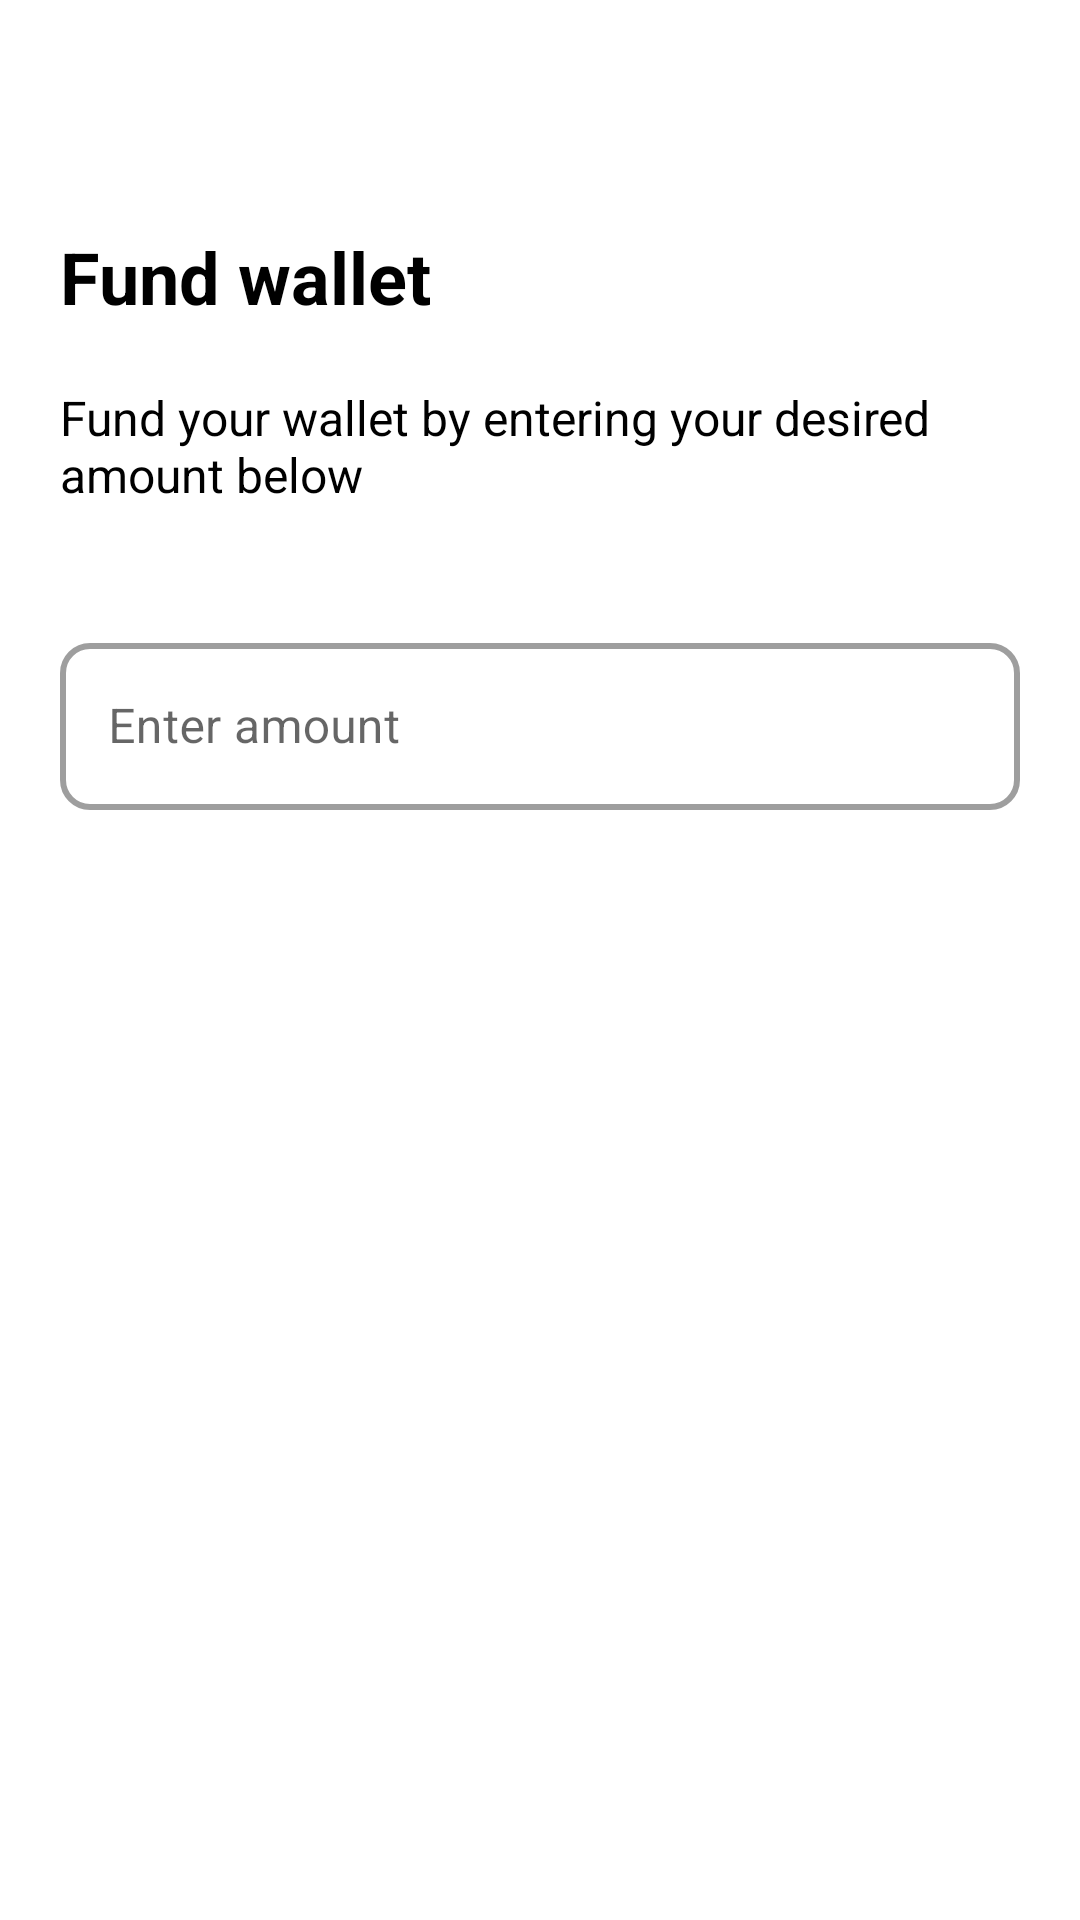

Reconstruct the res/layout file that produces this screen, plus the resources it refers to.
<!-- AndroidManifest.xml: application theme Theme.CaramelWallet -->
<!-- res/layout/fragment_fund_wallet.xml -->
<?xml version="1.0" encoding="utf-8"?>
<androidx.constraintlayout.widget.ConstraintLayout xmlns:android="http://schemas.android.com/apk/res/android"
    xmlns:tools="http://schemas.android.com/tools"
    android:layout_width="match_parent"
    android:layout_height="match_parent"
    xmlns:app="http://schemas.android.com/apk/res-auto"
    tools:context=".ui.view.FundWalletFragment">

    <androidx.appcompat.widget.Toolbar
        android:id="@+id/fragment_fund_wallet_toolbar"
        android:layout_width="match_parent"
        android:layout_height="wrap_content"
        android:orientation="horizontal"
        android:paddingLeft="@dimen/padding_10dp"
        android:paddingRight="@dimen/padding_10dp"
        app:elevation="@dimen/elevation_4dp"
        app:layout_constraintEnd_toEndOf="parent"
        app:layout_constraintStart_toStartOf="parent"
        app:layout_constraintTop_toTopOf="parent">

        <ImageView
            android:id="@+id/fragment_fund_wallet_backArrow_iv"
            android:layout_width="wrap_content"
            android:layout_height="wrap_content"
            android:src="@drawable/back_button"
            tools:ignore="ContentDescription" />
    </androidx.appcompat.widget.Toolbar>

    <LinearLayout
        android:id="@+id/fragment_fund_wallet_ll"
        android:layout_width="match_parent"
        android:layout_height="wrap_content"
        android:layout_marginHorizontal="@dimen/margin_20dp"
        android:orientation="vertical"
        android:focusableInTouchMode="true"
        app:layout_constraintEnd_toEndOf="parent"
        app:layout_constraintStart_toStartOf="parent"
        app:layout_constraintTop_toBottomOf="@+id/fragment_fund_wallet_toolbar">
        <TextView
            android:layout_width="wrap_content"
            android:layout_height="wrap_content"
            android:layout_marginTop="@dimen/margin_20dp"
            android:text="@string/fund_wallet"
            android:textColor="@color/primary_color"
            android:textSize="@dimen/textSize_24sp"
            android:textStyle="bold" />
        <TextView
            android:layout_width="wrap_content"
            android:layout_height="wrap_content"
            android:text="@string/fund_wallet_message"
            android:layout_marginTop="@dimen/margin_20dp"
            android:textColor="@color/primary_color"
            android:textSize="@dimen/textSize_16sp"
            android:textStyle="normal"
            />
        <com.google.android.material.textfield.TextInputLayout
            android:layout_width="match_parent"
            android:layout_height="wrap_content"
            app:boxCornerRadiusTopStart="10dp"
            app:boxCornerRadiusTopEnd="10dp"
            app:boxCornerRadiusBottomEnd="10dp"
            app:boxCornerRadiusBottomStart="10dp"
            android:layout_marginTop="@dimen/margin_40dp"
            android:hint="@string/enter_amount"
            android:focusableInTouchMode="true"
            app:boxStrokeErrorColor="@color/red"
            app:boxStrokeWidth="2dp"
            app:endIconMode="clear_text"
            app:startIconDrawable="@drawable/icons8_naira_24"
            style="@style/Widget.MaterialComponents.TextInputLayout.OutlinedBox">
            <com.google.android.material.textfield.TextInputEditText
                android:id="@+id/fragment_enter_amount_edt"
                android:layout_width="match_parent"
                android:layout_height="wrap_content"
                android:inputType="textEmailAddress"
                android:maxLines="1"
                />
        </com.google.android.material.textfield.TextInputLayout>
        <androidx.appcompat.widget.AppCompatButton
            android:id="@+id/fragment_fund_wallet_btn"
            android:layout_width="match_parent"
            android:layout_height="@dimen/height_50dp"
            android:layout_marginTop="@dimen/margin_60dp"
            android:text="@string/fund_wallet"
            android:textAllCaps="false"
            android:textColor="@color/secondary_color"
            android:background="@drawable/rectangle_button"
            />
    </LinearLayout>
</androidx.constraintlayout.widget.ConstraintLayout>
<!-- resources referenced by this layout -->
<resources>
  <color name="primary_color">#FF000000</color>
  <color name="red">#C50000</color>
  <color name="secondary_color">#FFFFFFFF</color>
  <dimen name="elevation_4dp">4dp</dimen>
  <dimen name="height_50dp">50dp</dimen>
  <dimen name="margin_20dp">20dp</dimen>
  <dimen name="margin_40dp">40dp</dimen>
  <dimen name="margin_60dp">60dp</dimen>
  <dimen name="padding_10dp">10dp</dimen>
  <dimen name="textSize_16sp">16sp</dimen>
  <dimen name="textSize_24sp">24sp</dimen>
  <string name="enter_amount">Enter amount</string>
  <string name="fund_wallet">Fund wallet</string>
  <string name="fund_wallet_message">Fund your wallet by entering your desired amount below</string>
  <style name="Theme.CaramelWallet" parent="Theme.MaterialComponents.DayNight.NoActionBar">
          
          <item name="colorPrimary">@color/primary_color</item>
          <item name="colorPrimaryVariant">@color/primary_color</item>
          <item name="colorOnPrimary">@color/white</item>
          
          <item name="colorSecondary">@color/secondary_color</item>
          <item name="colorSecondaryVariant">@color/secondary_color</item>
          <item name="colorOnSecondary">@color/black</item>
          
          <item name="android:statusBarColor" tools:targetApi="l">?attr/colorPrimaryVariant</item>
          
      </style>
  <color name="white">#FFFFFFFF</color>
  <color name="black">#FF000000</color>
</resources>
